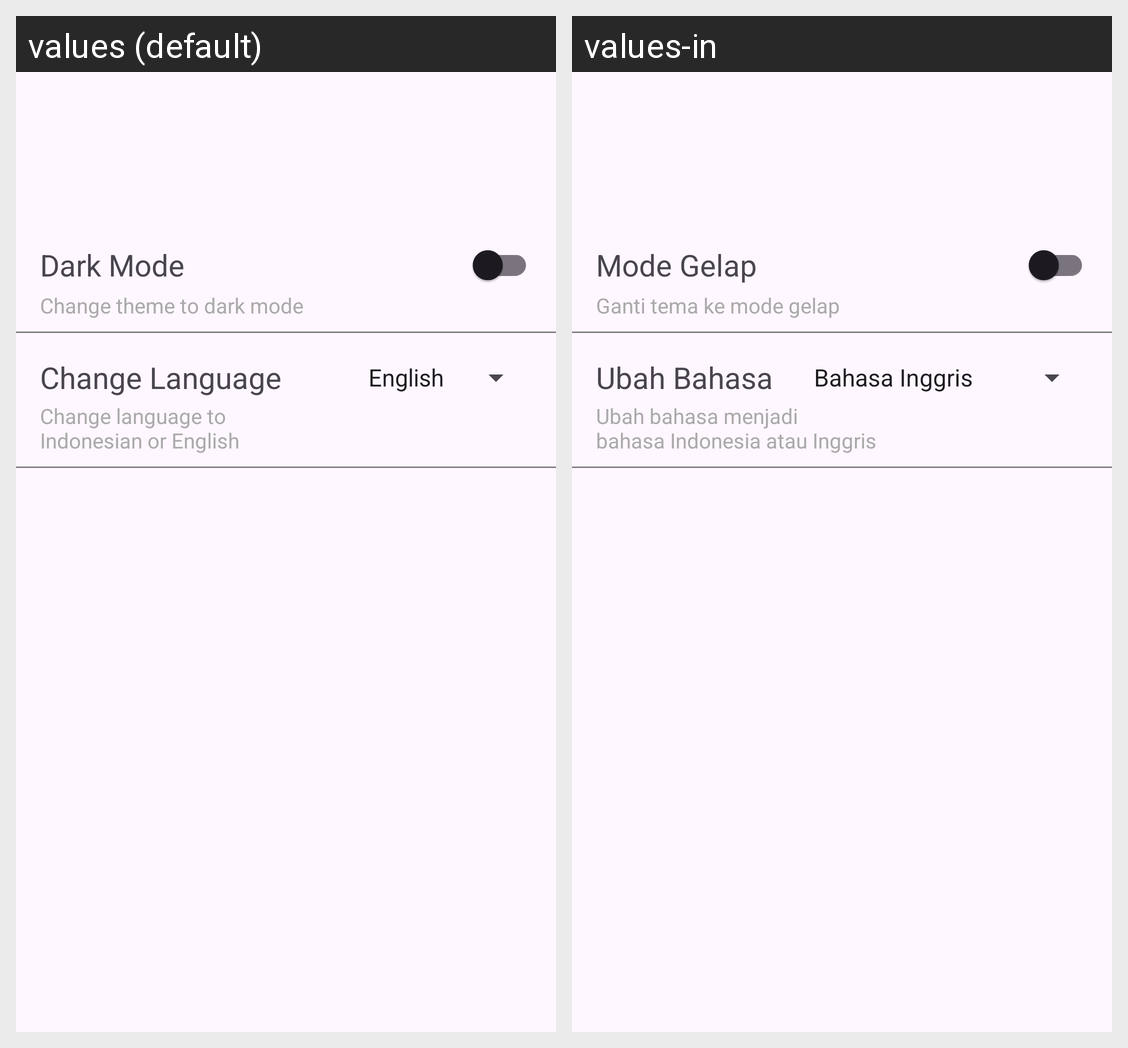

The Android screen above is rendered under two locales of the same app. Produce the string resources it draws, with the default and per-locale values.
Android screen res/layout/fragment_settings.xml rendered under 2 locales, left to right: values (default), values-in. Device: Nexus 5 (rendered at 1080×1920; each locale shown at half size, 540×960, under a caption strip naming it); theme Theme.HeloTani.
Strings drawn on this screen, with the default value and each locale's value (text and hints the layout hard-codes, and strings that could not be matched under every locale, appear in the picture but are not listed):

theme_mode
  values: Dark Mode
  values-in: Mode Gelap

theme_mode_description
  values: Change theme to dark mode
  values-in: Ganti tema ke mode gelap

language_title
  values: Change Language
  values-in: Ubah Bahasa

language_description
  values: Change language to 
      Indonesian or English
  values-in: Ubah bahasa menjadi 
      bahasa Indonesia atau Inggris
